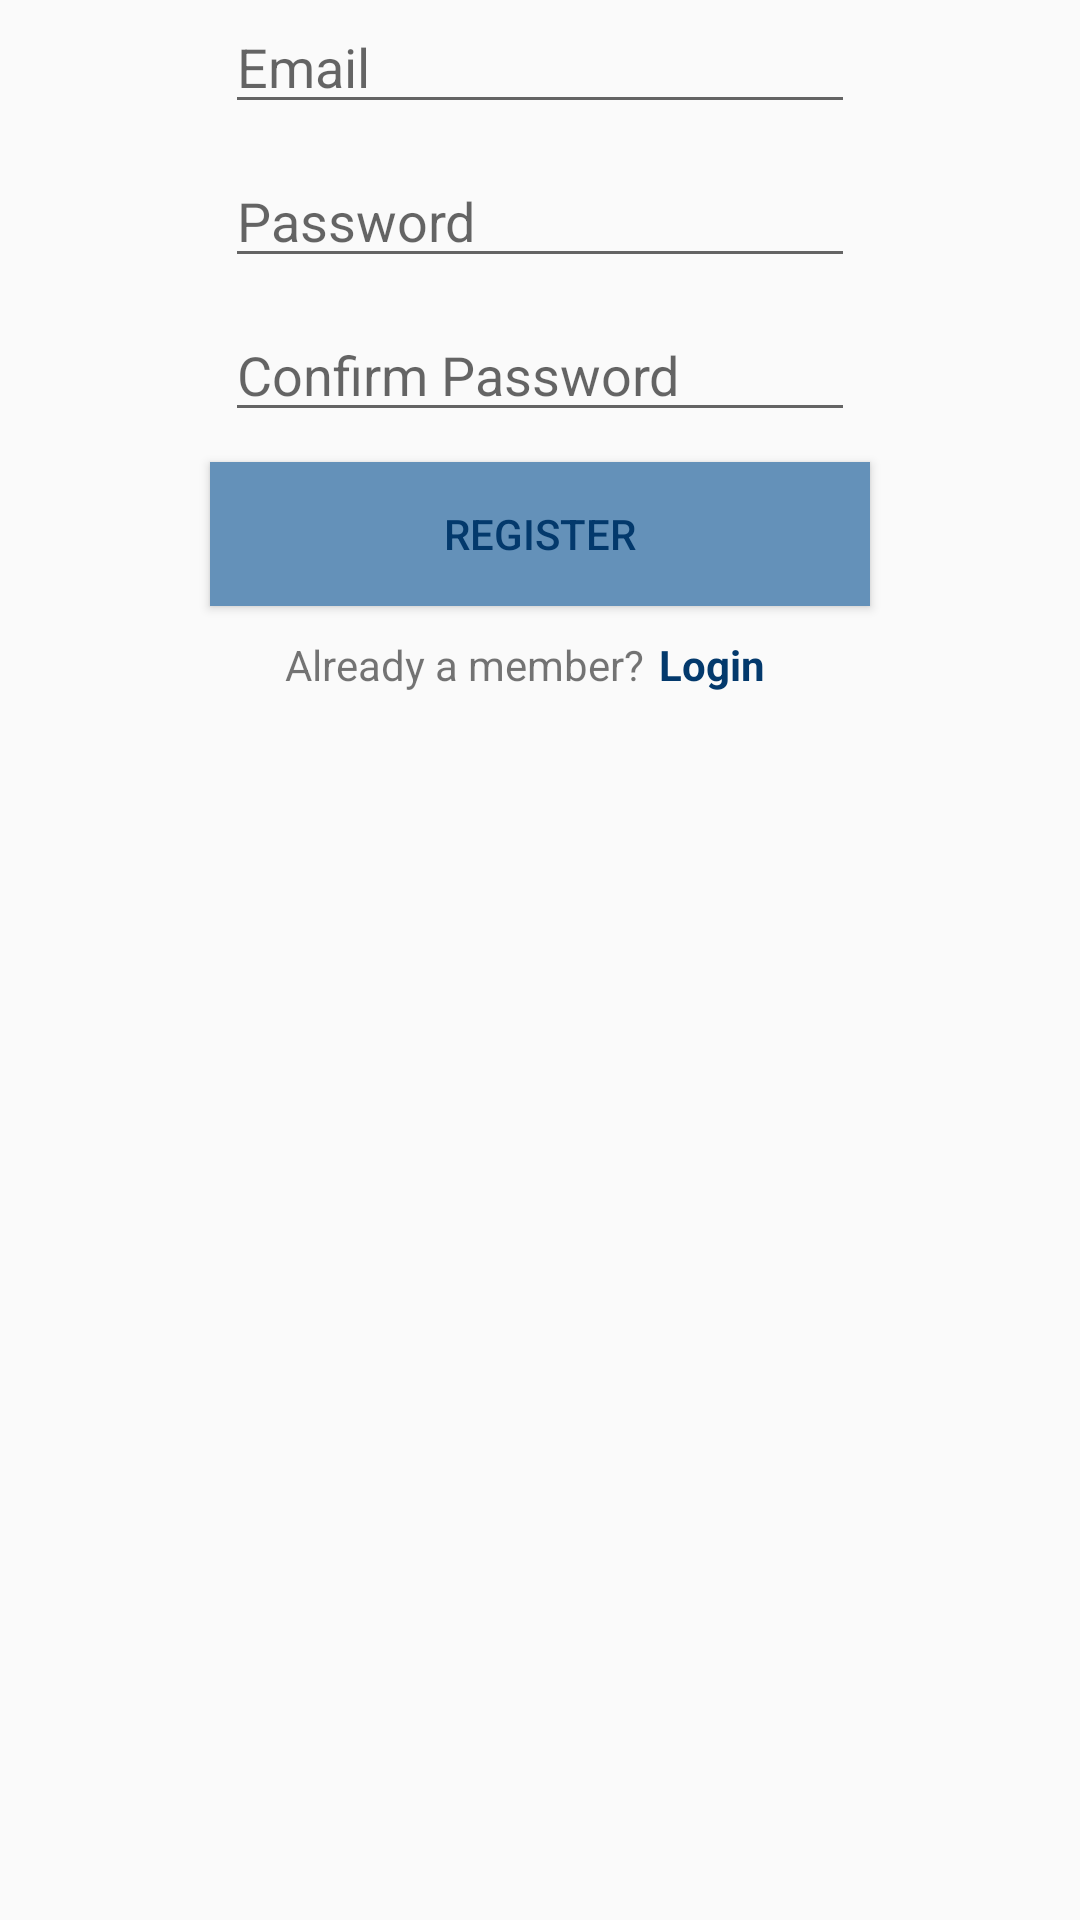

The Android layout XML behind this screen, and the referenced resources:
<!-- AndroidManifest.xml: application theme AppTheme -->
<!-- res/layout/activity_main.xml -->
<?xml version="1.0" encoding="utf-8"?>
<LinearLayout xmlns:android="http://schemas.android.com/apk/res/android"
    xmlns:app="http://schemas.android.com/apk/res-auto"
    xmlns:tools="http://schemas.android.com/tools"
    android:layout_width="match_parent"
    android:layout_height="match_parent"
    tools:context=".MainActivity"
    android:orientation="vertical"
    android:layout_marginTop="100dp">

    <EditText
        android:id="@+id/email"
        android:layout_width="wrap_content"
        android:layout_height="wrap_content"
        android:layout_marginBottom="10dp"
        android:ems="10"
        android:hint="Email"
        android:inputType="textEmailAddress"
        android:layout_gravity="center" />

    <EditText
        android:id="@+id/pass"
        android:layout_width="wrap_content"
        android:layout_height="wrap_content"
        android:layout_marginBottom="10dp"
        android:ems="10"
        android:layout_gravity="center"
        android:hint="Password"
        android:inputType="textPassword"/>

    <EditText
        android:id="@+id/cpass"
        android:layout_width="wrap_content"
        android:layout_height="wrap_content"
        android:layout_marginBottom="10dp"
        android:layout_gravity="center"
        android:ems="10"
        android:hint="Confirm Password"
        android:inputType="textPassword" />

    <Button
        android:id="@+id/register"
        android:layout_width="220dp"
        android:layout_marginBottom="10dp"
        android:layout_height="wrap_content"
        android:background="@color/colorPrimary"
        android:text="Register"
        android:textColor="@color/colorPrimaryDark"
        android:layout_gravity="center" />

    <LinearLayout
        android:layout_width="170dp"
        android:layout_height="wrap_content"
        android:layout_gravity="center"
        android:orientation="horizontal">

        <TextView
            android:id="@+id/textView"
            android:layout_width="wrap_content"
            android:layout_height="wrap_content"
            android:layout_marginRight="5dp"
            android:textColor="@color/common_google_signin_btn_text_light_default"
            android:text="Already a member?" />

        <TextView
            android:id="@+id/button2"
            android:clickable="true"
            android:focusable="true"
            android:textStyle="bold"
            android:textColor="@color/colorPrimaryDark"
            android:layout_width="wrap_content"
            android:layout_height="wrap_content"
            android:text="Login" />
    </LinearLayout>



</LinearLayout>
<!-- resources referenced by this layout -->
<resources>
  <color name="colorPrimary">#6491B9</color>
  <color name="colorPrimaryDark">#03396c</color>
  <style name="AppTheme" parent="Theme.AppCompat.Light.DarkActionBar">
          
          <item name="colorPrimary">@color/colorPrimary</item>
          <item name="colorPrimaryDark">@color/colorPrimaryDark</item>
          <item name="colorAccent">@color/colorAccent</item>
      </style>
  <color name="colorAccent">#D81B60</color>
</resources>
